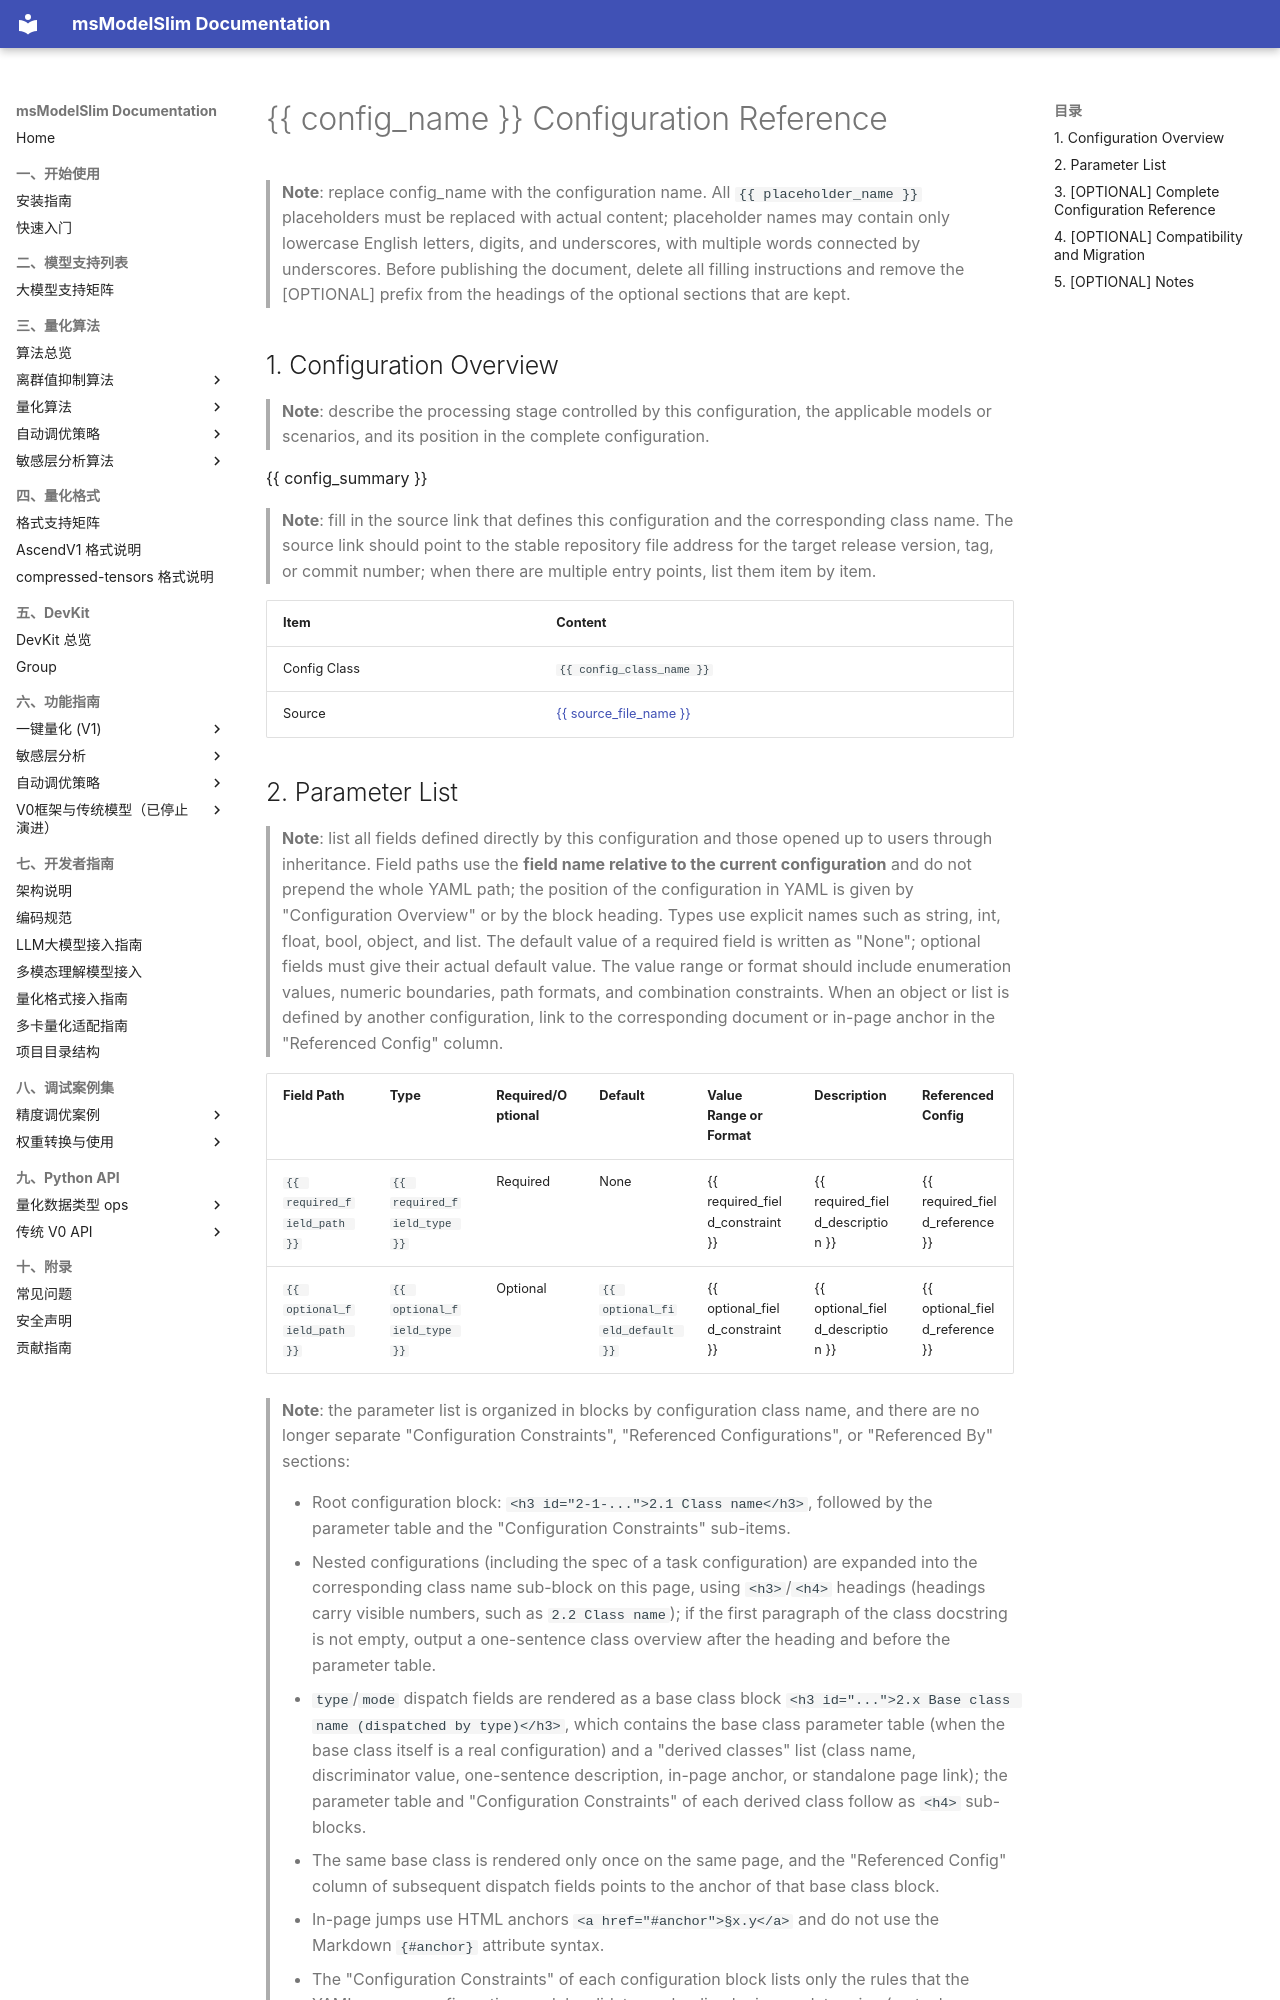

repository: Ascend/msmodelslim · page: en/contributing/development_guide/docs_standards/04_config_document_template/index.html · generator: mkdocs

# {{ config_name }} Configuration Reference

> **Note**: replace config_name with the configuration name. All `{{ placeholder_name }}` placeholders must be replaced with actual content; placeholder names may contain only lowercase English letters, digits, and underscores, with multiple words connected by underscores. Before publishing the document, delete all filling instructions and remove the [OPTIONAL] prefix from the headings of the optional sections that are kept.

## 1. Configuration Overview

> **Note**: describe the processing stage controlled by this configuration, the applicable models or scenarios, and its position in the complete configuration.

{{ config_summary }}

> **Note**: fill in the source link that defines this configuration and the corresponding class name. The source link should point to the stable repository file address for the target release version, tag, or commit number; when there are multiple entry points, list them item by item.

| Item | Content |
|------|------|
| Config Class | `{{ config_class_name }}` |
| Source | [{{ source_file_name }}]({{ source_file_link }}) |
